Labelled photos from "roboflowIsoObj_Clip", an image-classification folder in jadetangyy0820/CLIP. The possible labels are: 11111-Egg, 22222-Banana, 33333-Butter, 4157005670-almondmilk, 44444-DietCoke, 55555-Coke, 7874222803-sugar, almond, banana, butter, coke, dietcoke, egg, sugar.

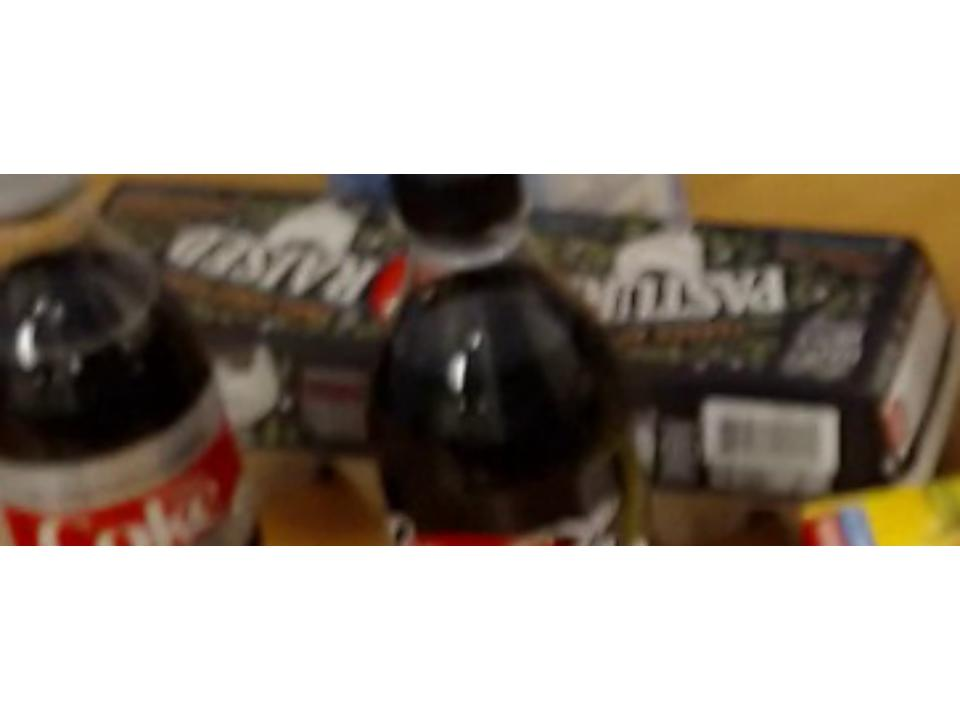
Label: 11111-Egg

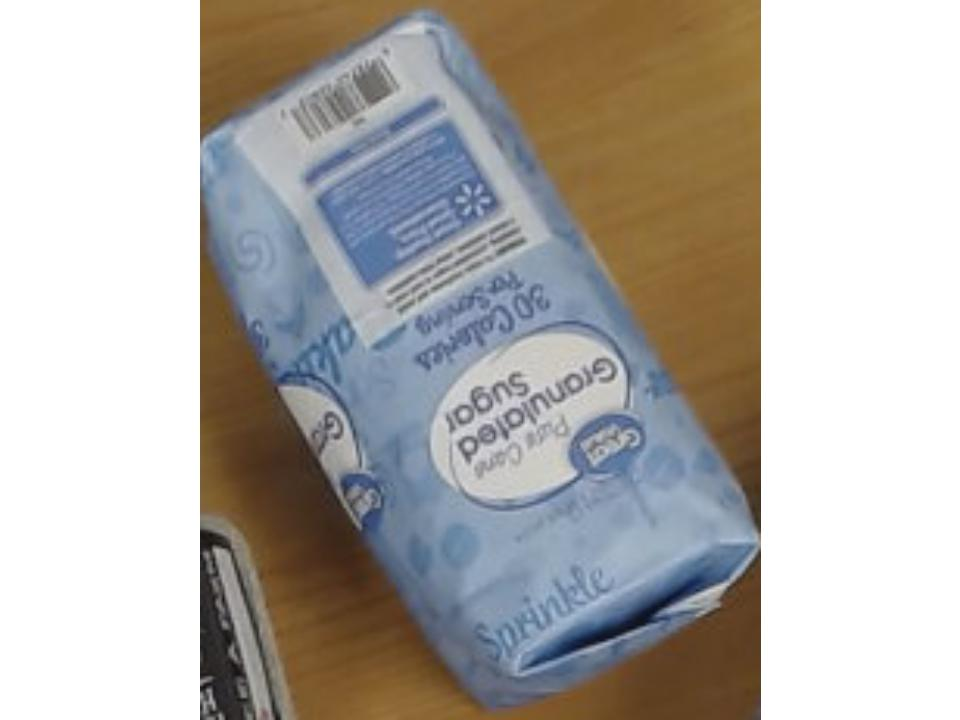
Label: 7874222803-sugar

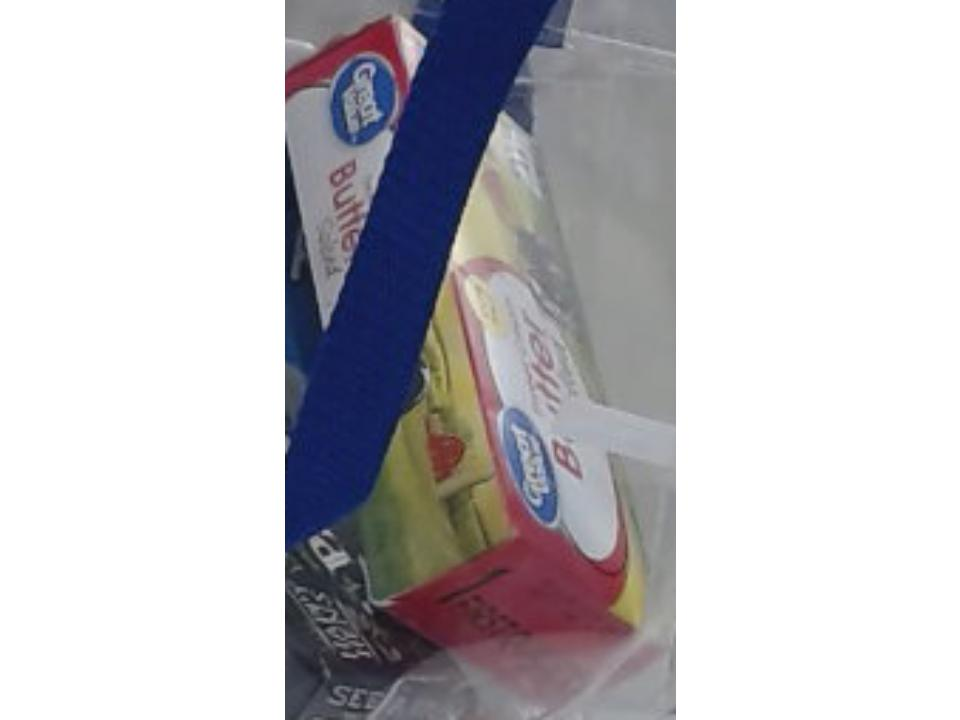
Label: 33333-Butter

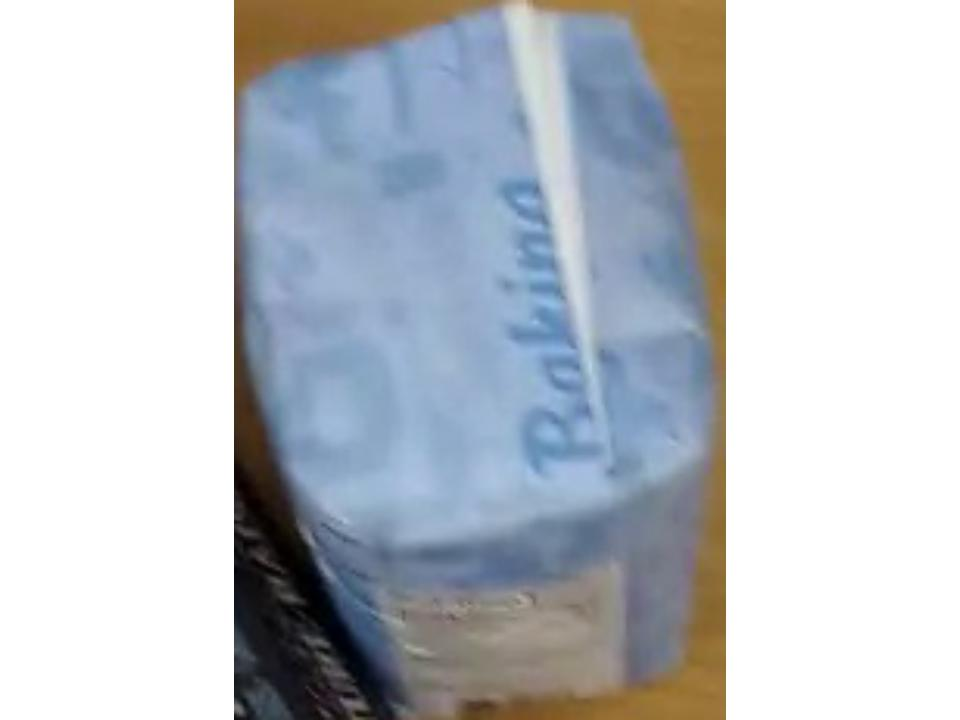
Label: sugar

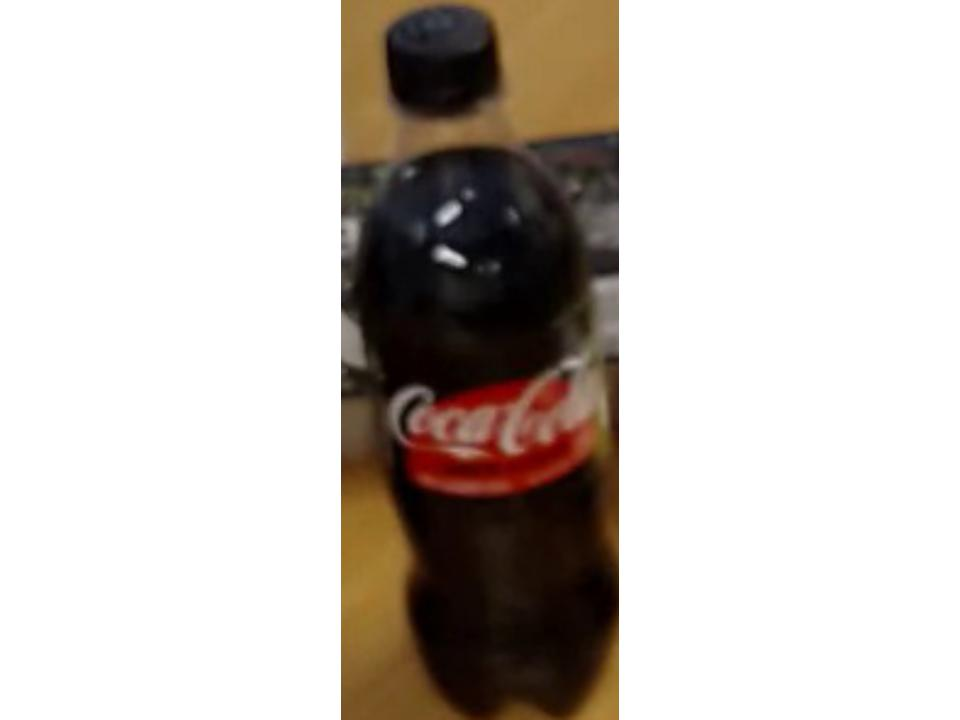
Label: coke

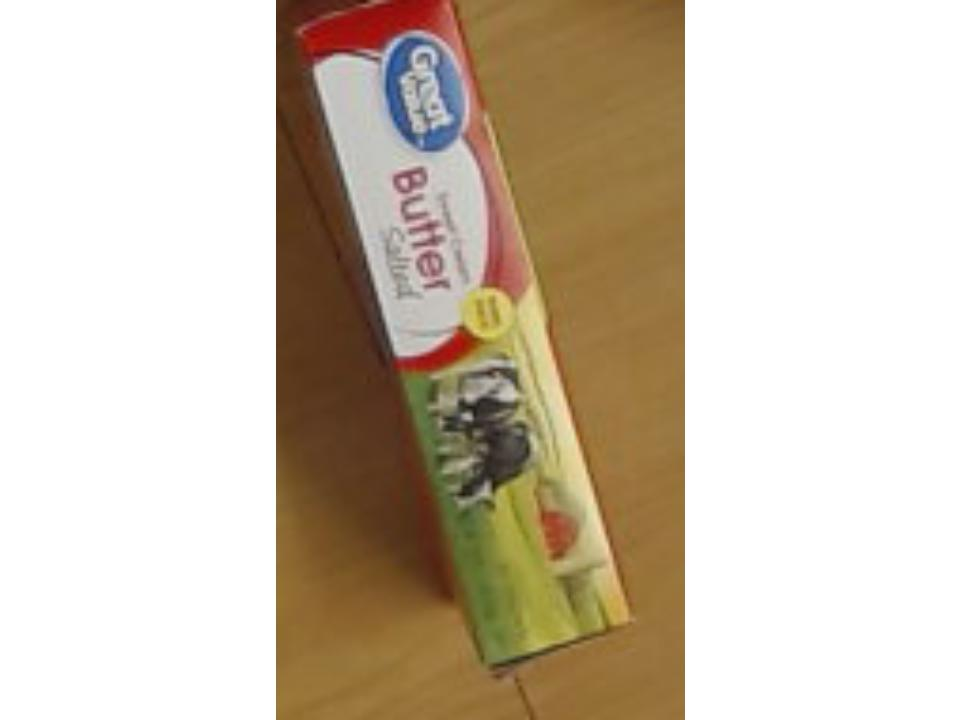
Label: butter
